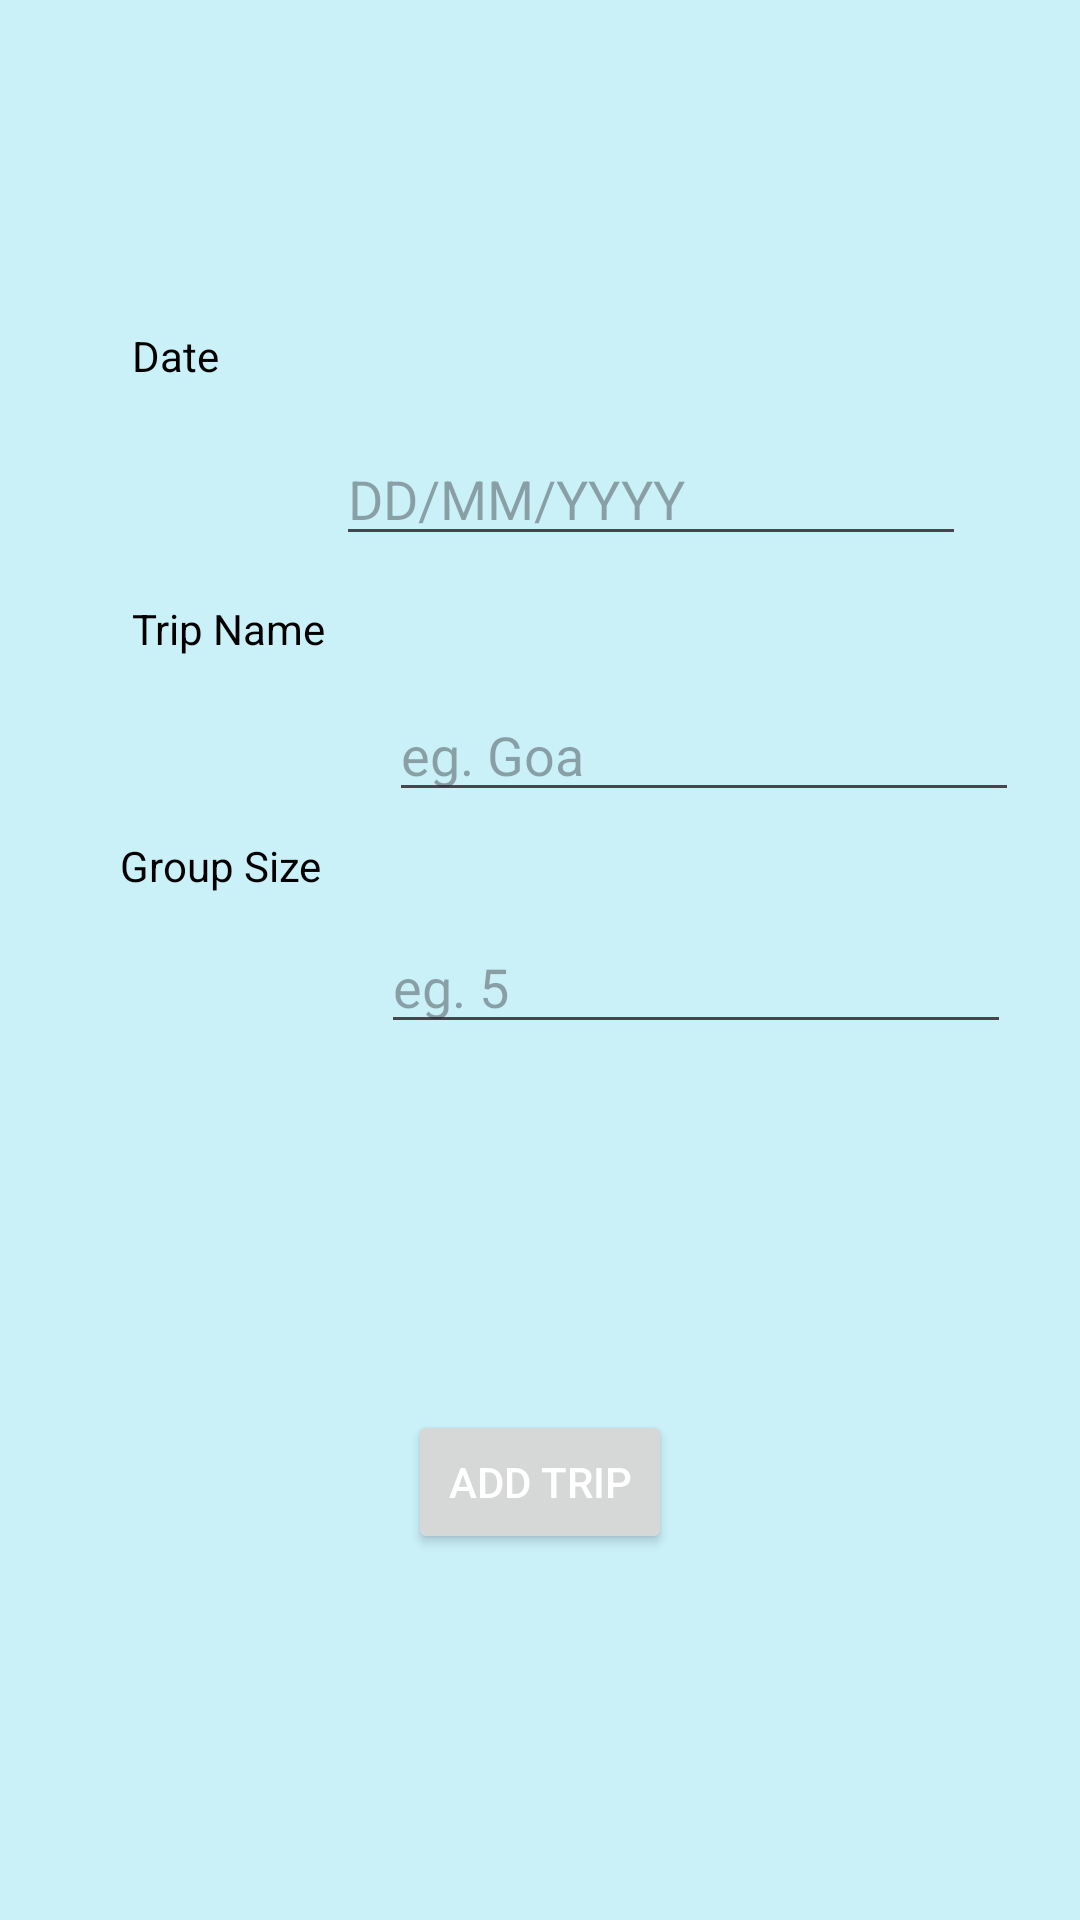

This screen was rendered from an Android layout file. Write that file and the resources it references.
<!-- AndroidManifest.xml: application theme Theme.GroupExpenseTracker -->
<!-- res/layout/activity_add_trip_details.xml -->
<?xml version="1.0" encoding="utf-8"?>
<androidx.constraintlayout.widget.ConstraintLayout xmlns:android="http://schemas.android.com/apk/res/android"
    xmlns:app="http://schemas.android.com/apk/res-auto"
    xmlns:tools="http://schemas.android.com/tools"
    android:layout_width="match_parent"
    android:layout_height="match_parent"
    android:background="@color/app_bg"
    tools:context=".AddTripDetails">


    <TextView
        android:id="@+id/textView"
        android:textColor="@color/black"
        android:layout_width="wrap_content"
        android:layout_height="wrap_content"
        android:layout_marginStart="44dp"
        android:layout_marginBottom="72dp"
        android:text="@string/date"
        app:layout_constraintBottom_toTopOf="@+id/textView5"
        app:layout_constraintStart_toStartOf="parent" />

    <TextView
        android:textColor="@color/black"
        android:id="@+id/textView5"
        android:layout_width="wrap_content"
        android:layout_height="wrap_content"
        android:layout_marginStart="44dp"
        android:layout_marginBottom="60dp"
        android:text="@string/trip_name"
        app:layout_constraintBottom_toTopOf="@+id/textView6"
        app:layout_constraintStart_toStartOf="parent" />

    <TextView
        android:textColor="@color/black"
        android:id="@+id/textView6"
        android:layout_width="wrap_content"
        android:layout_height="wrap_content"
        android:layout_marginStart="40dp"
        android:layout_marginBottom="172dp"
        android:text="@string/group_size"
        app:layout_constraintBottom_toTopOf="@+id/button"
        app:layout_constraintStart_toStartOf="parent" />

    <Button
        android:id="@+id/button"
        android:textColor="@color/white"
        android:layout_width="wrap_content"
        android:layout_height="wrap_content"
        android:text="@string/add_trip"
        app:layout_constraintBottom_toBottomOf="parent"
        app:layout_constraintEnd_toEndOf="parent"
        app:layout_constraintStart_toStartOf="parent"
        app:layout_constraintTop_toBottomOf="@+id/editTextNumberSigned" />

    <EditText
        android:id="@+id/editTextDate"
        android:layout_width="wrap_content"
        android:layout_height="wrap_content"
        android:layout_marginTop="144dp"
        android:ems="10"
        android:autofillHints="false"
        android:hint="@string/dd_mm_yyyy"
        android:inputType="date"
        app:layout_constraintEnd_toEndOf="parent"
        app:layout_constraintHorizontal_bias="0.507"
        app:layout_constraintStart_toEndOf="@+id/textView"
        app:layout_constraintTop_toTopOf="parent" />

    <EditText
        android:id="@+id/editTextText"
        android:layout_width="wrap_content"
        android:layout_height="wrap_content"
        android:layout_marginTop="44dp"
        android:autofillHints="false"
        android:ems="10"
        android:inputType="text"
        android:hint="@string/eg_goa"
        app:layout_constraintEnd_toEndOf="parent"
        app:layout_constraintHorizontal_bias="0.505"
        app:layout_constraintStart_toEndOf="@+id/textView5"
        app:layout_constraintTop_toBottomOf="@+id/editTextDate" />

    <EditText
        android:id="@+id/editTextNumberSigned"
        android:layout_width="wrap_content"
        android:layout_height="wrap_content"
        android:layout_marginTop="36dp"
        android:ems="10"
        android:hint="@string/eg_5"
        android:autofillHints="false"
        android:inputType="numberSigned"
        app:layout_constraintEnd_toEndOf="parent"
        app:layout_constraintHorizontal_bias="0.461"
        app:layout_constraintStart_toEndOf="@+id/textView6"
        app:layout_constraintTop_toBottomOf="@+id/editTextText" />
</androidx.constraintlayout.widget.ConstraintLayout>
<!-- resources referenced by this layout -->
<resources>
  <color name="app_bg">#CAF0F8</color>
  <color name="black">#FF000000</color>
  <color name="white">#FFFFFFFF</color>
  <string name="add_trip">ADD TRIP</string>
  <string name="date">Date</string>
  <string name="dd_mm_yyyy">DD/MM/YYYY</string>
  <string name="eg_5">eg. 5</string>
  <string name="eg_goa">eg. Goa</string>
  <string name="group_size">Group Size</string>
  <string name="trip_name">Trip Name</string>
  <style name="Theme.GroupExpenseTracker" parent="Base.Theme.GroupExpenseTracker" />
  <style name="Base.Theme.GroupExpenseTracker" parent="Theme.Material3.DayNight.NoActionBar">
          
          
      </style>
</resources>
